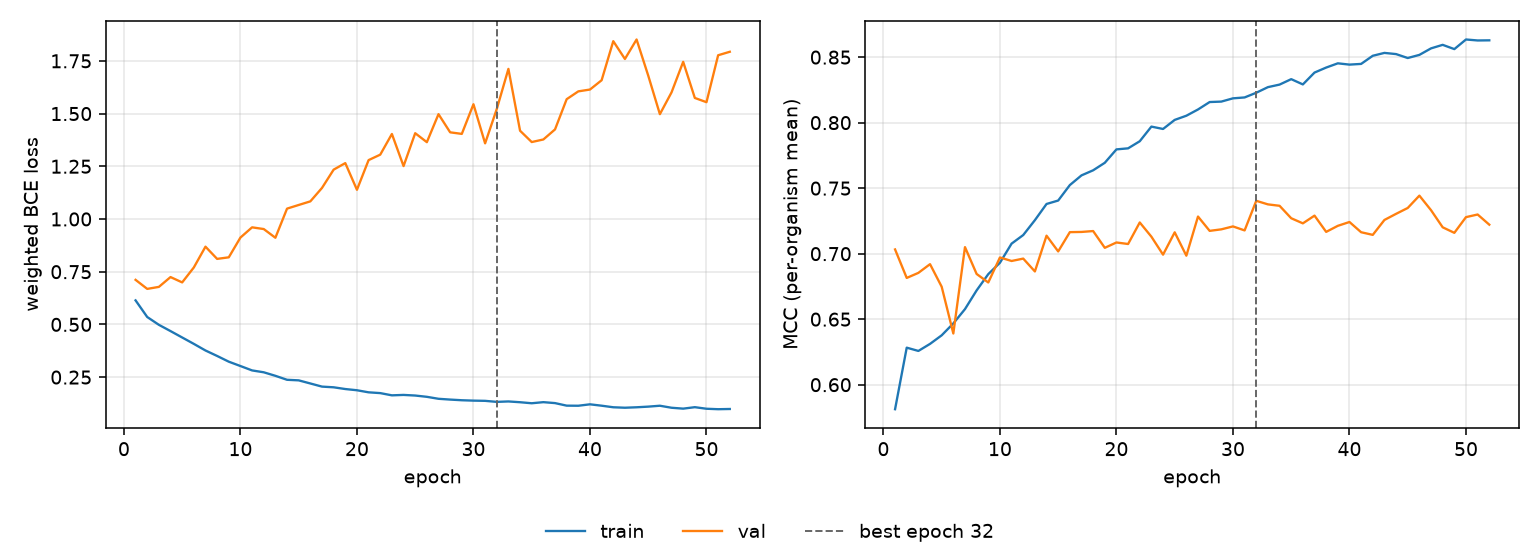

Values plotted in this chart, from the file beside it:
epoch, tr_loss, vl_loss, tr_mcc, vl_mcc, is_best
1, 0.614, 0.7114, 0.5813, 0.7032, False
2, 0.5351, 0.6685, 0.6283, 0.6815, False
3, 0.4981, 0.678, 0.6258, 0.6853, False
4, 0.4683, 0.7246, 0.6311, 0.692, False
5, 0.438, 0.6992, 0.6377, 0.6748, False
6, 0.4077, 0.7701, 0.6468, 0.6391, False
7, 0.3763, 0.8687, 0.6577, 0.705, False
8, 0.3503, 0.8108, 0.672, 0.6845, False
9, 0.3232, 0.8182, 0.6844, 0.678, False
10, 0.3026, 0.9119, 0.6931, 0.6971, False
11, 0.2818, 0.9605, 0.7077, 0.6944, False
12, 0.2729, 0.9523, 0.7142, 0.6962, False
13, 0.2562, 0.911, 0.7256, 0.6864, False
14, 0.2373, 1.049, 0.7379, 0.7137, False
15, 0.2347, 1.067, 0.7406, 0.7017, False
16, 0.2198, 1.084, 0.7523, 0.7164, False
17, 0.205, 1.147, 0.7598, 0.7166, False
18, 0.2017, 1.234, 0.7636, 0.7173, False
19, 0.1935, 1.265, 0.7694, 0.7045, False
20, 0.1877, 1.139, 0.7796, 0.7085, False
21, 0.1779, 1.279, 0.7804, 0.7074, False
22, 0.1742, 1.305, 0.7858, 0.7238, False
23, 0.1636, 1.403, 0.797, 0.713, False
24, 0.1656, 1.251, 0.7952, 0.6992, False
25, 0.1626, 1.407, 0.8021, 0.7163, False
26, 0.1565, 1.364, 0.8053, 0.6985, False
27, 0.1472, 1.497, 0.8101, 0.7283, False
28, 0.1435, 1.411, 0.8157, 0.7174, False
29, 0.1403, 1.404, 0.8161, 0.7186, False
30, 0.1385, 1.544, 0.8186, 0.7208, False
31, 0.1375, 1.359, 0.8192, 0.7177, False
32, 0.1326, 1.521, 0.8228, 0.7403, True
33, 0.1346, 1.712, 0.8271, 0.7376, False
34, 0.1309, 1.419, 0.829, 0.7365, False
35, 0.126, 1.365, 0.8332, 0.727, False
36, 0.1312, 1.377, 0.8292, 0.7231, False
37, 0.1268, 1.425, 0.8382, 0.729, False
38, 0.1147, 1.568, 0.842, 0.7166, False
39, 0.1142, 1.605, 0.8453, 0.7212, False
40, 0.121, 1.614, 0.8443, 0.7242, False
41, 0.1144, 1.658, 0.8448, 0.7164, False
42, 0.107, 1.843, 0.851, 0.7143, False
43, 0.1048, 1.759, 0.8532, 0.7257, False
44, 0.1069, 1.851, 0.8523, 0.7304, False
45, 0.11, 1.68, 0.8493, 0.7349, False
46, 0.1143, 1.497, 0.8517, 0.7443, False
47, 0.1047, 1.601, 0.8567, 0.7332, False
48, 0.1005, 1.746, 0.8594, 0.7201, False
49, 0.1074, 1.574, 0.8561, 0.7159, False
50, 0.09997, 1.554, 0.8635, 0.7279, False
51, 0.0978, 1.777, 0.8627, 0.7299, False
52, 0.09882, 1.793, 0.8628, 0.7221, False
